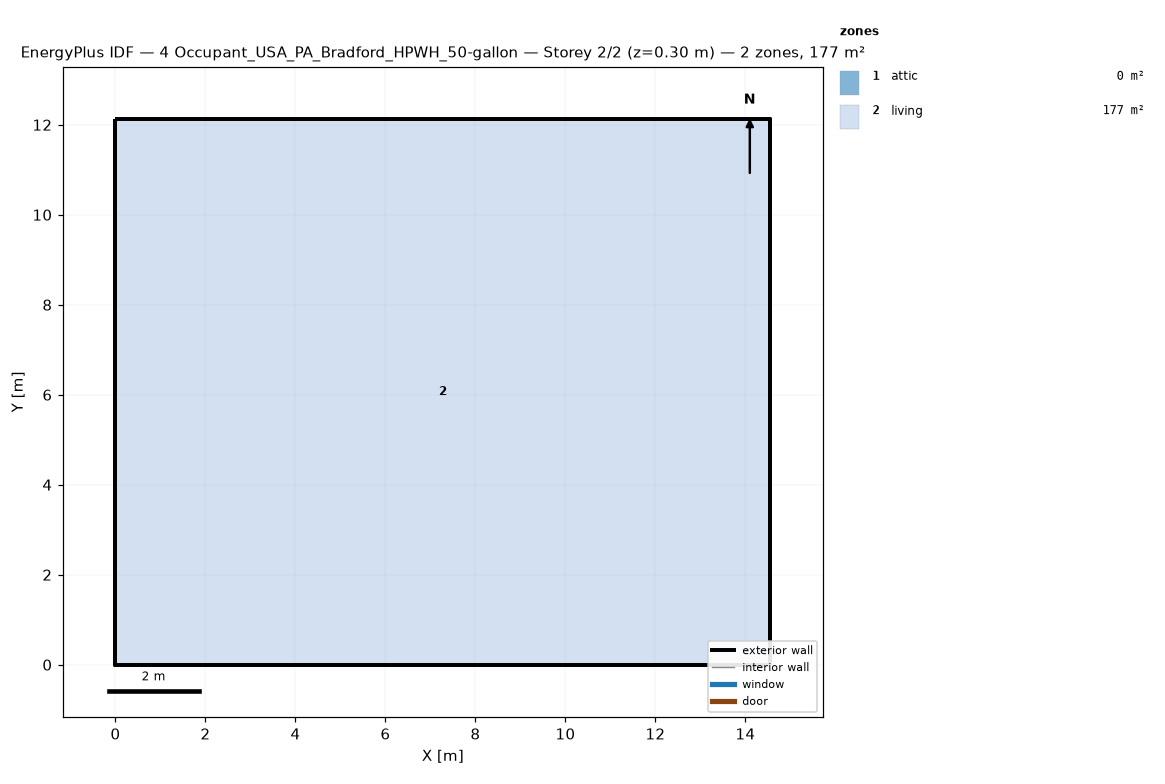
=== STOREY PLAN SPEC (per zone: floor XY polygon, exterior-wall plan segments, windows/doors) ===
zone 1: attic  (0.0 m²)
  exterior wall: (14.55, 0.00) – (14.55, 12.13) – (14.55, 6.06)  [18.2 m]
  exterior wall: (0.00, 12.13) – (0.00, 0.00) – (0.00, 6.06)  [18.2 m]
zone 2: living  (176.5 m²)
  floor: (0.00, 0.00) (0.00, 12.13) (14.55, 12.13) (14.55, 0.00)
  exterior wall: (0.00, 0.00) – (14.55, 0.00)  [14.6 m]
  exterior wall: (14.55, 0.00) – (14.55, 12.13)  [12.1 m]
  exterior wall: (14.55, 12.13) – (0.00, 12.13)  [14.6 m]
  exterior wall: (0.00, 12.13) – (0.00, 0.00)  [12.1 m]

=== DERIVED (storey summary) ===
Building: 4 Occupant_USA_PA_Bradford_HPWH_50-gallon
Storey: 2 of 2  (floor level z = 0.30 m)
Storey gross floor area: 176.5 m²
Zones on this storey: 2
  - attic: floor 0.0 m²; exterior wall 36.4 m (24.5 m²); WWR 0.0%
  - living: floor 176.5 m²; exterior wall 53.4 m (146.4 m²); WWR 0.0%
Zone adjacency: (none detected)